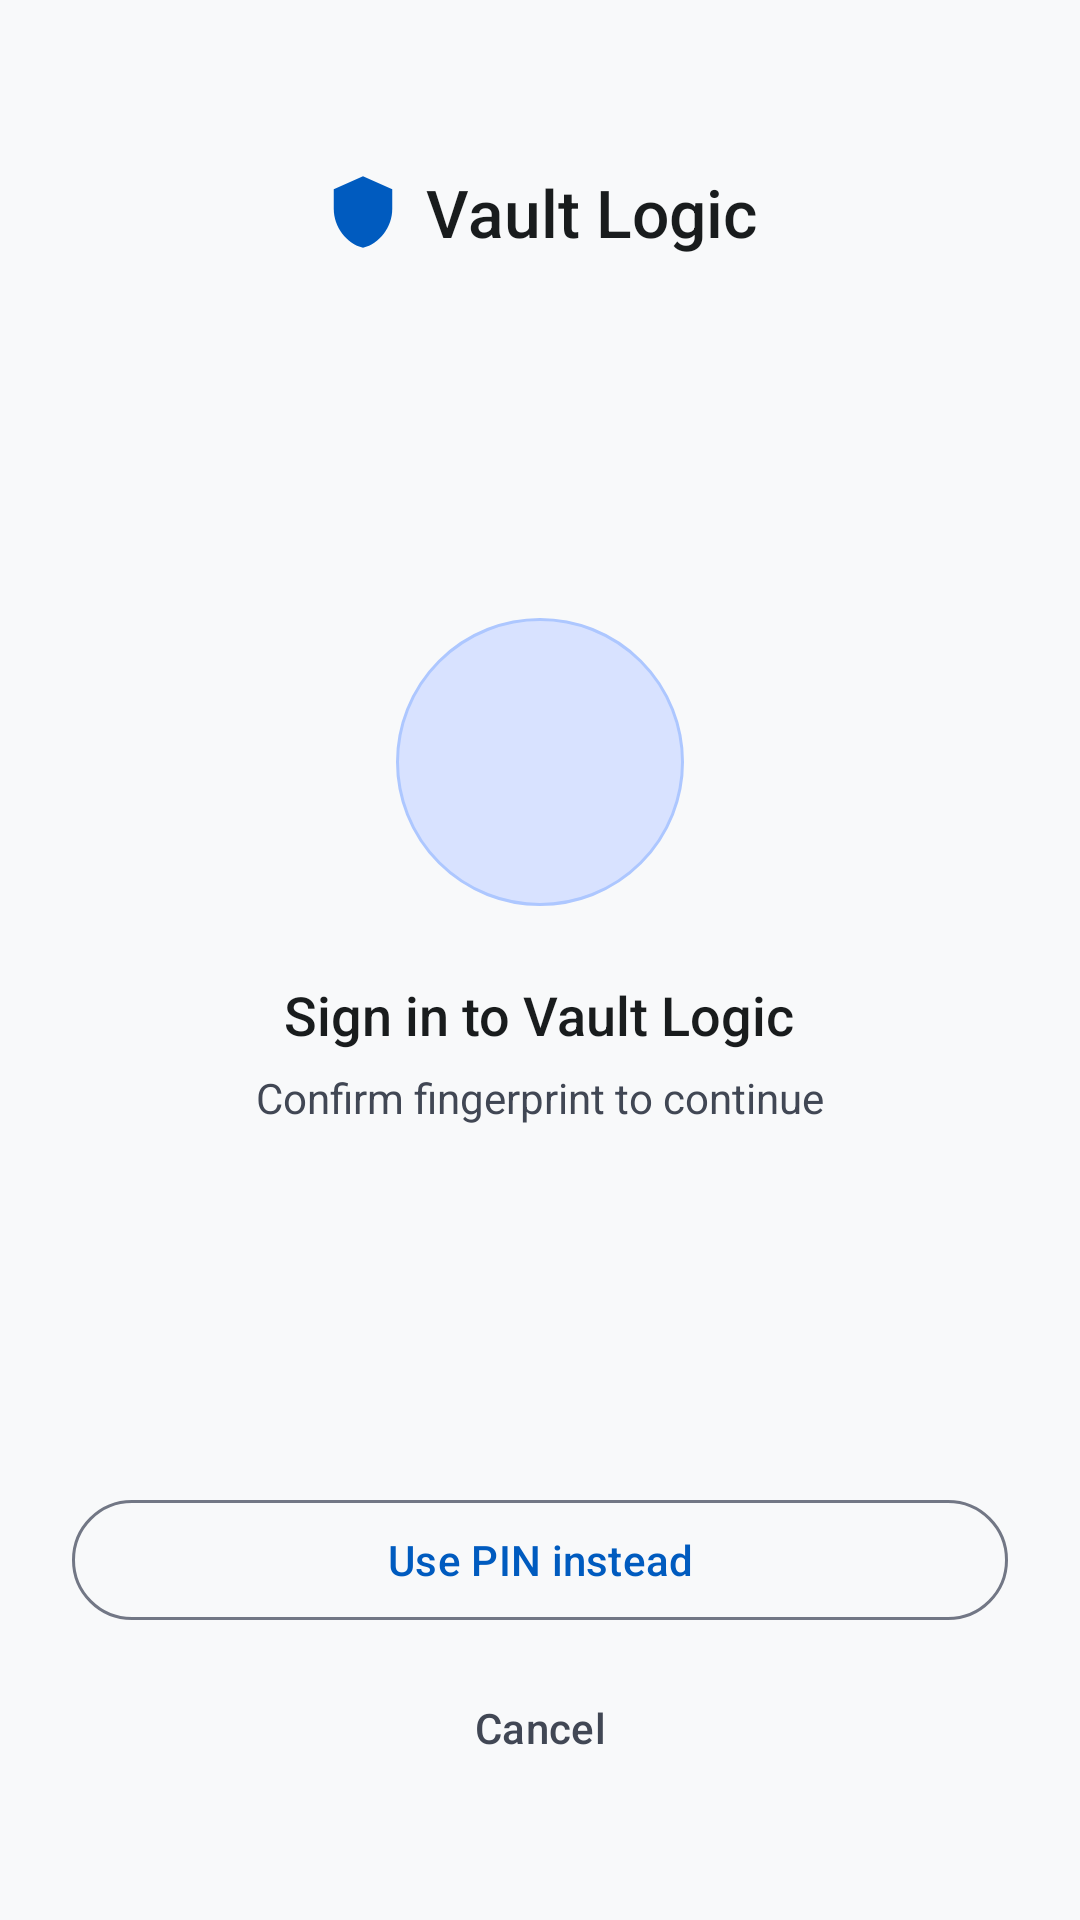

Produce the Android XML layout that renders to this screen, including the resource entries it uses.
<!-- AndroidManifest.xml: application theme Theme.PasswordManager -->
<!-- res/layout/activity_biometric_auth.xml -->
<?xml version="1.0" encoding="utf-8"?>
<androidx.constraintlayout.widget.ConstraintLayout 
    xmlns:android="http://schemas.android.com/apk/res/android"
    xmlns:app="http://schemas.android.com/apk/res-auto"
    xmlns:tools="http://schemas.android.com/tools"
    android:layout_width="match_parent"
    android:layout_height="match_parent"
    android:background="@color/bg_surface"
    android:padding="24dp">

    
    <LinearLayout
        android:id="@+id/headerLayout"
        android:layout_width="wrap_content"
        android:layout_height="wrap_content"
        android:layout_marginTop="32dp"
        android:gravity="center_vertical"
        android:orientation="horizontal"
        app:layout_constraintEnd_toEndOf="parent"
        app:layout_constraintStart_toStartOf="parent"
        app:layout_constraintTop_toTopOf="parent">

        <ImageView
            android:layout_width="26dp"
            android:layout_height="26dp"
            android:src="@drawable/ic_shield"
            app:tint="@color/primary_blue" />

        <TextView
            android:layout_width="wrap_content"
            android:layout_height="wrap_content"
            android:layout_marginStart="8dp"
            android:fontFamily="sans-serif-medium"
            android:text="Vault Logic"
            android:textColor="@color/text_primary"
            android:textSize="22sp" />
    </LinearLayout>

    
    <LinearLayout
        android:id="@+id/centerContentLayout"
        android:layout_width="match_parent"
        android:layout_height="wrap_content"
        android:gravity="center_horizontal"
        android:orientation="vertical"
        app:layout_constraintBottom_toTopOf="@id/actionsLayout"
        app:layout_constraintTop_toBottomOf="@id/headerLayout">

        
        <FrameLayout
            android:id="@+id/flFingerprintContainer"
            android:layout_width="96dp"
            android:layout_height="96dp"
            android:background="@drawable/bg_pulse_circle">

            <ImageView
                android:id="@+id/ivFingerprint"
                android:layout_width="64dp"
                android:layout_height="64dp"
                android:layout_gravity="center"
                android:src="@drawable/ic_fingerprint"
                app:tint="@color/primary_blue" />
        </FrameLayout>

        <TextView
            android:id="@+id/tvPromptTitle"
            android:layout_width="wrap_content"
            android:layout_height="wrap_content"
            android:layout_marginTop="24dp"
            android:fontFamily="sans-serif-medium"
            android:text="Sign in to Vault Logic"
            android:textColor="@color/text_primary"
            android:textSize="18sp" />

        <TextView
            android:id="@+id/tvPromptSubtitle"
            android:layout_width="wrap_content"
            android:layout_height="wrap_content"
            android:layout_marginTop="6dp"
            android:text="Confirm fingerprint to continue"
            android:textColor="@color/text_secondary"
            android:textSize="14sp" />
    </LinearLayout>

    
    <LinearLayout
        android:id="@+id/actionsLayout"
        android:layout_width="match_parent"
        android:layout_height="wrap_content"
        android:layout_marginBottom="16dp"
        android:orientation="vertical"
        app:layout_constraintBottom_toBottomOf="parent"
        app:layout_constraintEnd_toEndOf="parent"
        app:layout_constraintStart_toStartOf="parent">

        <com.google.android.material.button.MaterialButton
            android:id="@+id/btnUsePinInstead"
            style="@style/Widget.Material3.Button.OutlinedButton"
            android:layout_width="match_parent"
            android:layout_height="48dp"
            android:text="Use PIN instead"
            android:textAllCaps="false"
            android:textColor="@color/primary_blue"
            android:textSize="14sp"
            app:cornerRadius="24dp"
            app:strokeColor="@color/outline"
            app:strokeWidth="1dp" />

        <com.google.android.material.button.MaterialButton
            android:id="@+id/btnCancel"
            style="@style/Widget.Material3.Button.TextButton"
            android:layout_width="match_parent"
            android:layout_height="48dp"
            android:layout_marginTop="8dp"
            android:text="Cancel"
            android:textAllCaps="false"
            android:textColor="@color/text_secondary"
            android:textSize="14sp"
            app:cornerRadius="24dp" />
    </LinearLayout>

</androidx.constraintlayout.widget.ConstraintLayout>
<!-- resources referenced by this layout -->
<resources>
  <color name="bg_surface">#F8F9FA</color>
  <color name="outline">#727785</color>
  <color name="primary_blue">#005BBF</color>
  <color name="text_primary">#191C1D</color>
  <color name="text_secondary">#414754</color>
  <!-- drawable bg_pulse_circle (drawable) -->
  <?xml version="1.0" encoding="utf-8"?>
  <shape xmlns:android="http://schemas.android.com/apk/res/android"
      android:shape="oval">
      <solid android:color="@color/primary_fixed" />
      <stroke android:width="1dp" android:color="@color/primary_fixed_dim" />
  </shape>
  <!-- drawable ic_shield (drawable) -->
  <vector xmlns:android="http://schemas.android.com/apk/res/android"
      android:width="24dp"
      android:height="24dp"
      android:viewportWidth="24"
      android:viewportHeight="24"
      android:tint="?attr/colorControlNormal">
    <path
        android:fillColor="@android:color/white"
        android:pathData="M12,1L3,5v6c0,5.55 3.84,10.74 9,12c5.16,-1.26 9,-6.45 9,-12V5L12,1z"/>
  </vector>
  <style name="Theme.PasswordManager" parent="Theme.VaultLogic" />
  <color name="primary_fixed">#D8E2FF</color>
  <color name="primary_fixed_dim">#ADC7FF</color>
  <style name="Theme.VaultLogic" parent="Theme.Material3.Light.NoActionBar">
          
          <item name="colorPrimary">@color/primary_blue</item>
          <item name="colorPrimaryContainer">@color/primary_container</item>
          <item name="colorOnPrimary">@color/on_primary</item>
  
          
          <item name="colorSecondary">@color/secondary_green</item>
          <item name="colorSecondaryContainer">@color/secondary_container</item>
          <item name="colorOnSecondary">@color/on_secondary</item>
  
          
          <item name="android:colorBackground">@color/bg_surface</item>
          <item name="colorSurface">@color/surface_card</item>
          <item name="colorOnSurface">@color/text_primary</item>
          <item name="colorOnSurfaceVariant">@color/text_secondary</item>
          <item name="colorOutline">@color/outline</item>
  
          
          <item name="android:statusBarColor">@color/bg_surface</item>
          <item name="android:windowLightStatusBar">true</item>
      </style>
  <color name="primary_container">#1A73E8</color>
  <color name="on_primary">#FFFFFF</color>
  <color name="secondary_green">#006E2C</color>
  <color name="secondary_container">#86F898</color>
  <color name="on_secondary">#FFFFFF</color>
  <color name="surface_card">#FFFFFF</color>
</resources>
